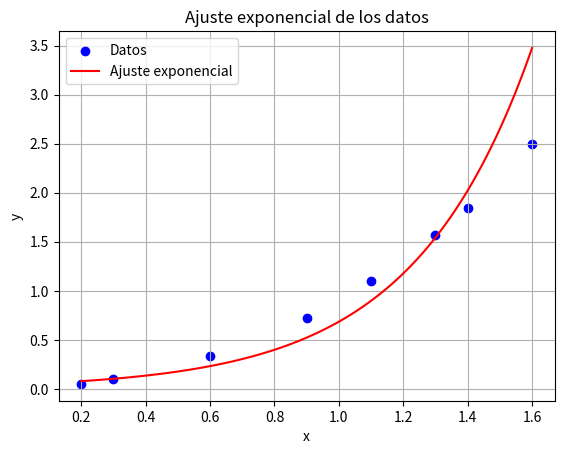

Source code (Python):
import numpy as np
import matplotlib.pyplot as plt

def ajuste_exponencial(x, y):
    """
    Realiza un ajuste exponencial a los datos dados (x, y) utilizando el método de mínimos cuadrados.

    Parameters:
    x : array-like
        Datos de entrada en el eje x.
    y : array-like
        Datos de entrada en el eje y.

    Returns:
    a : float
        Coeficiente 'a' de la función exponencial y = be^(ax).
    b : float
        Coeficiente 'b' de la función exponencial y = be^(ax).
    """
    # Transformar los datos de y aplicando logaritmo natural
    y_log = np.log(y)

    # Ajuste lineal a los datos transformados
    coeficientes = np.polyfit(x, y_log, 1)

    # Extraer los coeficientes 'a' y 'b' de la función exponencial
    a = coeficientes[0]
    b = np.exp(coeficientes[1])

    return a, b

def evaluar_exponencial(a, b, x):
    """
    Evalúa la función exponencial definida por los coeficientes dados en los puntos x.

    Parameters:
    a : float
        Coeficiente 'a' de la función exponencial y = be^(ax).
    b : float
        Coeficiente 'b' de la función exponencial y = be^(ax).
    x : array-like
        Puntos donde se evalúa la función exponencial.

    Returns:
    y : ndarray
        Valores de la función exponencial evaluada en los puntos x.
    """
    # Evaluar la función exponencial en los puntos x
    y = b * np.exp(a * x)
    return y

def calcular_error_exponencial(x, y, a, b):
    """
    Calcula el error cuadrático entre los datos dados y la aproximación exponencial.

    Parameters:
    x : array-like
        Datos de entrada en el eje x.
    y : array-like
        Datos de entrada en el eje y.
    a : float
        Coeficiente 'a' de la función exponencial y = be^(ax).
    b : float
        Coeficiente 'b' de la función exponencial y = be^(ax).

    Returns:
    error : float
        Error cuadrático entre los datos reales y la aproximación exponencial.
    """
    # Evaluar la función exponencial en los puntos x
    y_aproximado = evaluar_exponencial(a, b, x)

    # Calcular el error cuadrático
    error = np.sum((y_aproximado - y)**2)

    return error

# Ejemplo de uso
x = np.array([0.2, 0.3, 0.6, 0.9, 1.1, 1.3, 1.4, 1.6])
y = np.array([0.050446, 0.098426, 0.33277, 0.72660, 1.0972, 1.5697, 1.8487, 2.5015])

# Obtener los coeficientes de la función exponencial
a, b = ajuste_exponencial(x, y)
print(f"Coeficiente 'a': {a}")
print(f"Coeficiente 'b': {b}")

# Calcular el error cuadrático
error = calcular_error_exponencial(x, y, a, b)
print(f"Error cuadrático total: {error}")

# Generar valores de y ajustados para la gráfica
x_fit = np.linspace(min(x), max(x), 100)
y_fit = evaluar_exponencial(a, b, x_fit)

# Graficar los puntos y la curva de mejor ajuste
plt.scatter(x, y, color='blue', label='Datos')
plt.plot(x_fit, y_fit, color='red', label='Ajuste exponencial')
plt.xlabel('x')
plt.ylabel('y')
plt.legend()
plt.title('Ajuste exponencial de los datos')
plt.grid(True)
plt.show()
